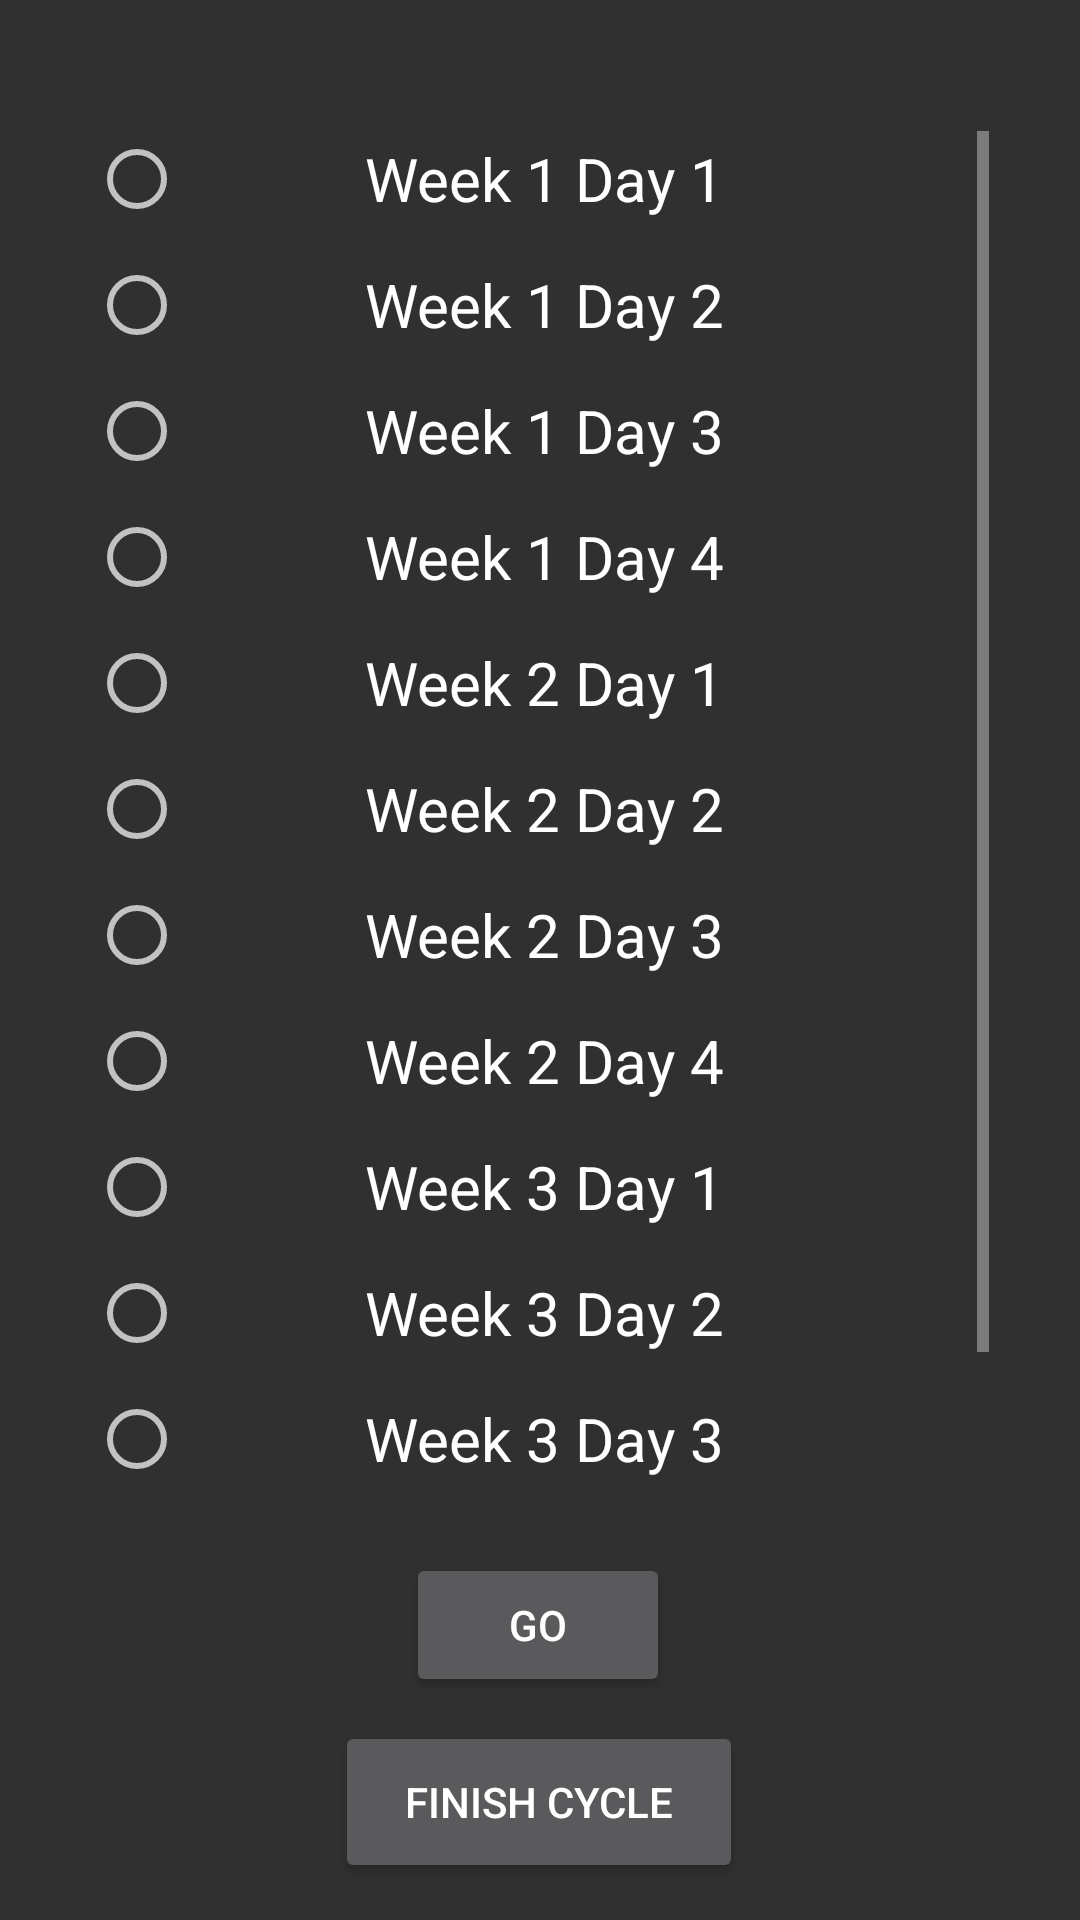

Reconstruct the res/layout file that produces this screen, plus the resources it refers to.
<!-- AndroidManifest.xml: application theme Theme.AppCompat -->
<!-- res/layout/activity_view_days.xml -->
<?xml version="1.0" encoding="utf-8"?>
<androidx.constraintlayout.widget.ConstraintLayout xmlns:android="http://schemas.android.com/apk/res/android"
    xmlns:app="http://schemas.android.com/apk/res-auto"
    xmlns:tools="http://schemas.android.com/tools"
    android:layout_width="match_parent"
    android:layout_height="match_parent"
    tools:context=".ViewDaysActivity">

    <ScrollView
        android:id="@+id/scrollView2"
        android:layout_width="300dp"
        android:layout_height="453dp"
        app:layout_constraintBottom_toBottomOf="parent"
        app:layout_constraintEnd_toEndOf="parent"
        app:layout_constraintHorizontal_bias="0.495"
        app:layout_constraintStart_toStartOf="parent"
        app:layout_constraintTop_toTopOf="parent"
        app:layout_constraintVertical_bias="0.233">

        <RadioGroup
            android:id="@+id/radioGroup"
            android:layout_width="match_parent"
            android:layout_height="wrap_content">

            <RadioButton
                android:id="@+id/radioButton1"
                android:layout_width="match_parent"
                android:layout_height="match_parent"
                android:layout_marginBottom="10dp"
                android:paddingStart="60dp"
                android:paddingEnd="20dp"
                android:text="@string/week1Day1"
                android:textSize="20sp"
                tools:ignore="TouchTargetSizeCheck" />

            <RadioButton
                android:id="@+id/radioButton2"
                android:layout_width="match_parent"
                android:layout_height="match_parent"
                android:layout_marginBottom="10dp"
                android:paddingStart="60dp"
                android:paddingEnd="20dp"
                android:text="@string/week1Day2"
                android:textSize="20sp"
                tools:ignore="TouchTargetSizeCheck" />

            <RadioButton
                android:id="@+id/radioButton3"
                android:layout_width="match_parent"
                android:layout_height="match_parent"
                android:layout_marginBottom="10dp"
                android:paddingStart="60dp"
                android:paddingEnd="20dp"
                android:text="@string/week1Day3"
                android:textSize="20sp"
                tools:ignore="TouchTargetSizeCheck" />

            <RadioButton
                android:id="@+id/radioButton4"
                android:layout_width="match_parent"
                android:layout_height="match_parent"
                android:layout_marginBottom="10dp"
                android:paddingStart="60dp"
                android:paddingEnd="20dp"
                android:text="@string/week1Day4"
                android:textSize="20sp"
                tools:ignore="TouchTargetSizeCheck" />

            <RadioButton
                android:id="@+id/radioButton5"
                android:layout_width="match_parent"
                android:layout_height="match_parent"
                android:layout_marginBottom="10dp"
                android:paddingStart="60dp"
                android:paddingEnd="20dp"
                android:text="@string/week2Day1"
                android:textSize="20sp"
                tools:ignore="TouchTargetSizeCheck" />

            <RadioButton
                android:id="@+id/radioButton6"
                android:layout_width="match_parent"
                android:layout_height="match_parent"
                android:layout_marginBottom="10dp"
                android:paddingStart="60dp"
                android:paddingEnd="20dp"
                android:text="@string/week2Day2"
                android:textSize="20sp"
                tools:ignore="TouchTargetSizeCheck" />

            <RadioButton
                android:id="@+id/radioButton7"
                android:layout_width="match_parent"
                android:layout_height="match_parent"
                android:layout_marginBottom="10dp"
                android:paddingStart="60dp"
                android:paddingEnd="20dp"
                android:text="@string/week2Day3"
                android:textSize="20sp"
                tools:ignore="TouchTargetSizeCheck" />

            <RadioButton
                android:id="@+id/radioButton8"
                android:layout_width="match_parent"
                android:layout_height="match_parent"
                android:layout_marginBottom="10dp"
                android:paddingStart="60dp"
                android:paddingEnd="20dp"
                android:text="@string/week2Day4"
                android:textSize="20sp"
                tools:ignore="TouchTargetSizeCheck" />

            <RadioButton
                android:id="@+id/radioButton9"
                android:layout_width="match_parent"
                android:layout_height="match_parent"
                android:layout_marginBottom="10dp"
                android:paddingStart="60dp"
                android:paddingEnd="20dp"
                android:text="@string/week3Day1"
                android:textSize="20sp"
                tools:ignore="TouchTargetSizeCheck" />

            <RadioButton
                android:id="@+id/radioButton10"
                android:layout_width="match_parent"
                android:layout_height="match_parent"
                android:layout_marginBottom="10dp"
                android:paddingStart="60dp"
                android:paddingEnd="20dp"
                android:text="@string/week3Day2"
                android:textSize="20sp"
                tools:ignore="TouchTargetSizeCheck" />

            <RadioButton
                android:id="@+id/radioButton11"
                android:layout_width="match_parent"
                android:layout_height="match_parent"
                android:layout_marginBottom="10dp"
                android:paddingStart="60dp"
                android:paddingEnd="20dp"
                android:text="@string/week3Day3"
                android:textSize="20sp"
                tools:ignore="TouchTargetSizeCheck" />

            <RadioButton
                android:id="@+id/radioButton12"
                android:layout_width="match_parent"
                android:layout_height="match_parent"
                android:layout_marginBottom="10dp"
                android:paddingStart="60dp"
                android:paddingEnd="20dp"
                android:text="@string/week3Day4"
                android:textSize="20sp"
                tools:ignore="TouchTargetSizeCheck" />
        </RadioGroup>
    </ScrollView>

    <Button
        android:id="@+id/goButton"
        android:layout_width="wrap_content"
        android:layout_height="wrap_content"
        android:text="@string/go_button"
        app:layout_constraintBottom_toBottomOf="parent"
        app:layout_constraintEnd_toEndOf="parent"
        app:layout_constraintHorizontal_bias="0.498"
        app:layout_constraintStart_toStartOf="parent"
        app:layout_constraintTop_toBottomOf="@+id/scrollView2"
        app:layout_constraintVertical_bias="0.221" />

    <Button
        android:id="@+id/finishCycleButton"
        android:layout_width="136dp"
        android:layout_height="54dp"
        android:text="@string/finishCycleButton"
        app:layout_constraintBottom_toBottomOf="parent"
        app:layout_constraintEnd_toEndOf="parent"
        app:layout_constraintHorizontal_bias="0.498"
        app:layout_constraintStart_toStartOf="parent"
        app:layout_constraintTop_toBottomOf="@+id/goButton"
        app:layout_constraintVertical_bias="0.39" />

</androidx.constraintlayout.widget.ConstraintLayout>
<!-- resources referenced by this layout -->
<resources>
  <string name="finishCycleButton">Finish Cycle</string>
  <string name="go_button">Go</string>
  <string name="week1Day1">Week 1 Day 1</string>
  <string name="week1Day2">Week 1 Day 2</string>
  <string name="week1Day3">Week 1 Day 3</string>
  <string name="week1Day4">Week 1 Day 4</string>
  <string name="week2Day1">Week 2 Day 1</string>
  <string name="week2Day2">Week 2 Day 2</string>
  <string name="week2Day3">Week 2 Day 3</string>
  <string name="week2Day4">Week 2 Day 4</string>
  <string name="week3Day1">Week 3 Day 1</string>
  <string name="week3Day2">Week 3 Day 2</string>
  <string name="week3Day3">Week 3 Day 3</string>
  <string name="week3Day4">Week 3 Day 4</string>
</resources>
